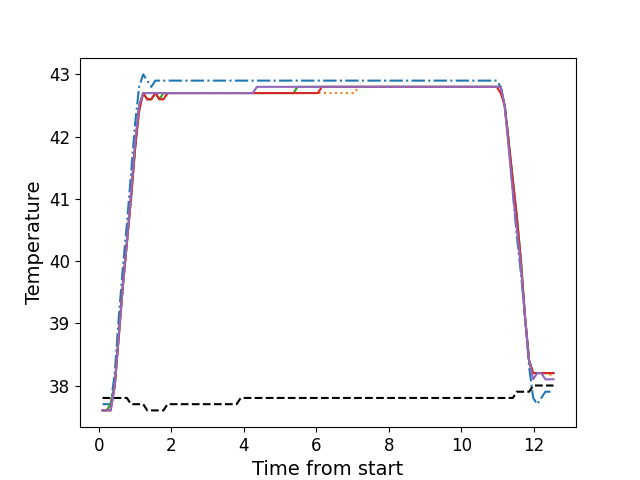

The file beside this chart, header and first rows:
, times, neutral, z1, z2, z3, z4, z5
0, 0.1056, 37.8, 37.7, 37.6, 37.6, 37.6, 37.6
1, 0.2183, 37.8, 37.7, 37.6, 37.6, 37.6, 37.6
2, 0.3299, 37.8, 37.7, 37.7, 37.7, 37.6, 37.6
3, 0.4428, 37.8, 38.2, 38.0, 38.0, 38.0, 38.0
4, 0.5544, 37.8, 39.1, 38.8, 38.8, 38.8, 38.8
5, 0.6665, 37.8, 39.9, 39.6, 39.6, 39.6, 39.6
6, 0.7781, 37.8, 40.6, 40.3, 40.3, 40.3, 40.3
7, 0.8908, 37.7, 41.4, 41.1, 41.0, 41.0, 41.1
8, 1.002, 37.7, 42.2, 41.8, 41.8, 41.8, 41.9
9, 1.115, 37.7, 42.8, 42.5, 42.5, 42.4, 42.5
10, 1.227, 37.7, 43.0, 42.7, 42.7, 42.7, 42.7
11, 1.339, 37.6, 42.9, 42.6, 42.6, 42.6, 42.7
12, 1.451, 37.6, 42.8, 42.6, 42.6, 42.6, 42.7
13, 1.563, 37.6, 42.9, 42.7, 42.7, 42.7, 42.7
14, 1.675, 37.6, 42.9, 42.6, 42.6, 42.6, 42.7
15, 1.787, 37.6, 42.9, 42.6, 42.7, 42.6, 42.7
16, 1.899, 37.7, 42.9, 42.7, 42.7, 42.7, 42.7
17, 2.012, 37.7, 42.9, 42.7, 42.7, 42.7, 42.7
18, 2.123, 37.7, 42.9, 42.7, 42.7, 42.7, 42.7
19, 2.236, 37.7, 42.9, 42.7, 42.7, 42.7, 42.7
20, 2.347, 37.7, 42.9, 42.7, 42.7, 42.7, 42.7
21, 2.459, 37.7, 42.9, 42.7, 42.7, 42.7, 42.7
22, 2.572, 37.7, 42.9, 42.7, 42.7, 42.7, 42.7
23, 2.683, 37.7, 42.9, 42.7, 42.7, 42.7, 42.7
24, 2.796, 37.7, 42.9, 42.7, 42.7, 42.7, 42.7
25, 2.908, 37.7, 42.9, 42.7, 42.7, 42.7, 42.7
26, 3.02, 37.7, 42.9, 42.7, 42.7, 42.7, 42.7
27, 3.132, 37.7, 42.9, 42.7, 42.7, 42.7, 42.7
28, 3.244, 37.7, 42.9, 42.7, 42.7, 42.7, 42.7
29, 3.356, 37.7, 42.9, 42.7, 42.7, 42.7, 42.7
30, 3.468, 37.7, 42.9, 42.7, 42.7, 42.7, 42.7
31, 3.581, 37.7, 42.9, 42.7, 42.7, 42.7, 42.7
32, 3.693, 37.7, 42.9, 42.7, 42.7, 42.7, 42.7
33, 3.804, 37.7, 42.9, 42.7, 42.7, 42.7, 42.7
34, 3.917, 37.8, 42.9, 42.7, 42.7, 42.7, 42.7
35, 4.028, 37.8, 42.9, 42.7, 42.7, 42.7, 42.7
36, 4.14, 37.8, 42.9, 42.7, 42.7, 42.7, 42.7
37, 4.253, 37.8, 42.9, 42.7, 42.7, 42.7, 42.7
38, 4.364, 37.8, 42.9, 42.7, 42.7, 42.7, 42.8
39, 4.477, 37.8, 42.9, 42.7, 42.7, 42.7, 42.8
40, 4.589, 37.8, 42.9, 42.7, 42.7, 42.7, 42.8
41, 4.701, 37.8, 42.9, 42.7, 42.7, 42.7, 42.8
42, 4.813, 37.8, 42.9, 42.7, 42.7, 42.7, 42.8
43, 4.924, 37.8, 42.9, 42.7, 42.7, 42.7, 42.8
44, 5.037, 37.8, 42.9, 42.7, 42.7, 42.7, 42.8
45, 5.15, 37.8, 42.9, 42.7, 42.7, 42.7, 42.8
46, 5.261, 37.8, 42.9, 42.7, 42.7, 42.7, 42.8
47, 5.373, 37.8, 42.9, 42.7, 42.7, 42.7, 42.8
48, 5.486, 37.8, 42.9, 42.7, 42.8, 42.7, 42.8
49, 5.597, 37.8, 42.9, 42.7, 42.8, 42.7, 42.8
50, 5.709, 37.8, 42.9, 42.7, 42.8, 42.7, 42.8
51, 5.821, 37.8, 42.9, 42.7, 42.8, 42.7, 42.8
52, 5.934, 37.8, 42.9, 42.7, 42.8, 42.7, 42.8
53, 6.046, 37.8, 42.9, 42.7, 42.8, 42.7, 42.8
54, 6.157, 37.8, 42.9, 42.7, 42.8, 42.8, 42.8
55, 6.27, 37.8, 42.9, 42.7, 42.8, 42.8, 42.8
56, 6.381, 37.8, 42.9, 42.7, 42.8, 42.8, 42.8
57, 6.494, 37.8, 42.9, 42.7, 42.8, 42.8, 42.8
58, 6.606, 37.8, 42.9, 42.7, 42.8, 42.8, 42.8
59, 6.717, 37.8, 42.9, 42.7, 42.8, 42.8, 42.8
... 52 more rows
